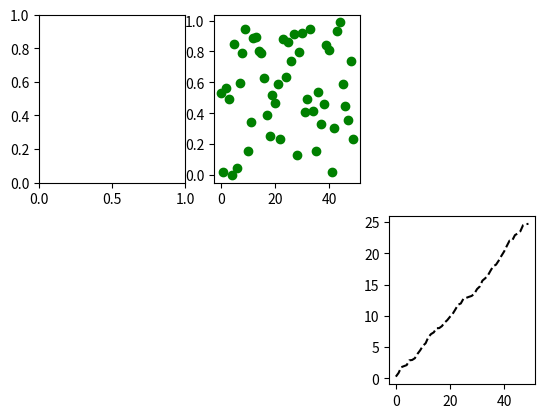

Here is the Python script that generated this plot:
import numpy as np
import matplotlib.pyplot as plt

my_first_figure = plt.figure("My first figure")
sub_plot1 = my_first_figure.add_subplot(2,3,1)
sub_plot6 = my_first_figure.add_subplot(2,3,6)
# k--- is for black colour
plt.plot(np.random.rand(50).cumsum(), 'k--')
#plt.show()

sub_plot2 = my_first_figure.add_subplot(2,3,2)
plt.plot(np.random.rand(50), 'go')
plt.show()
